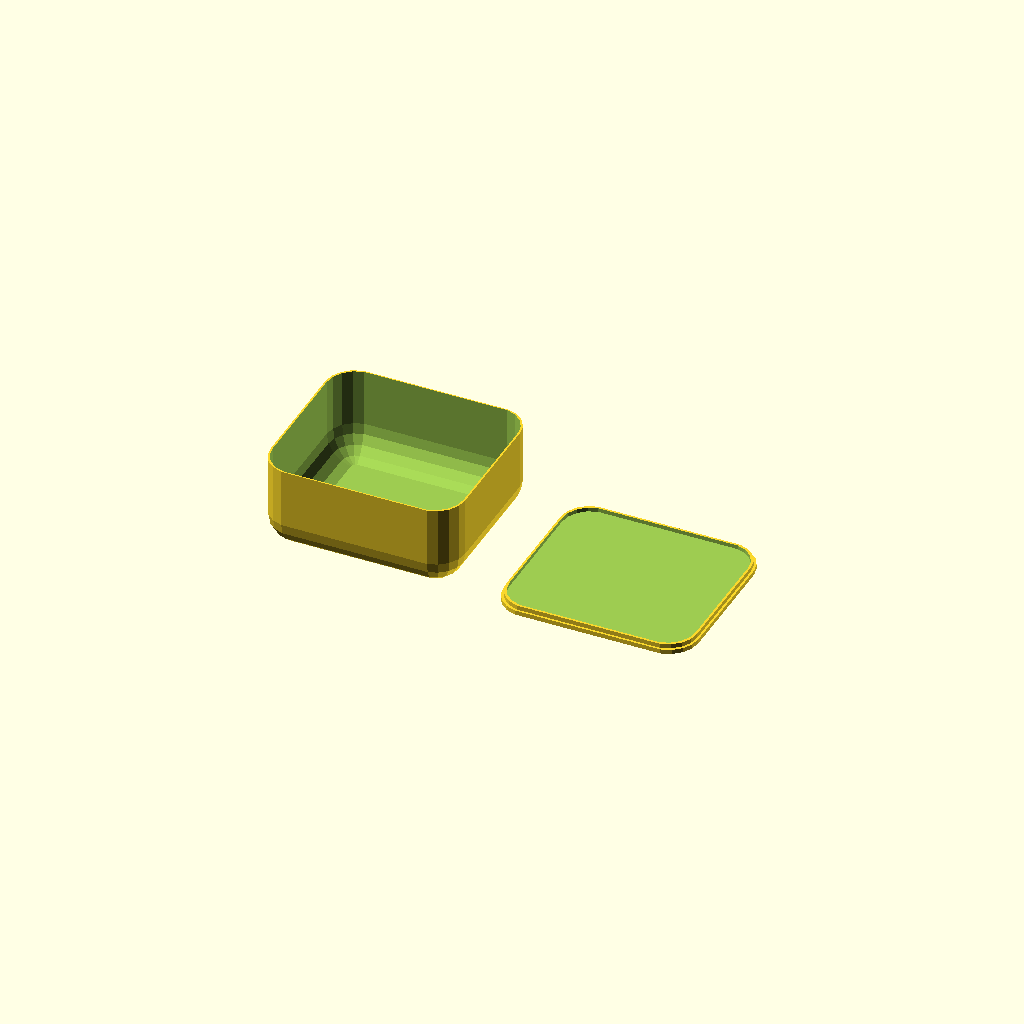
Cell 1: rendered with the file's own defaults.
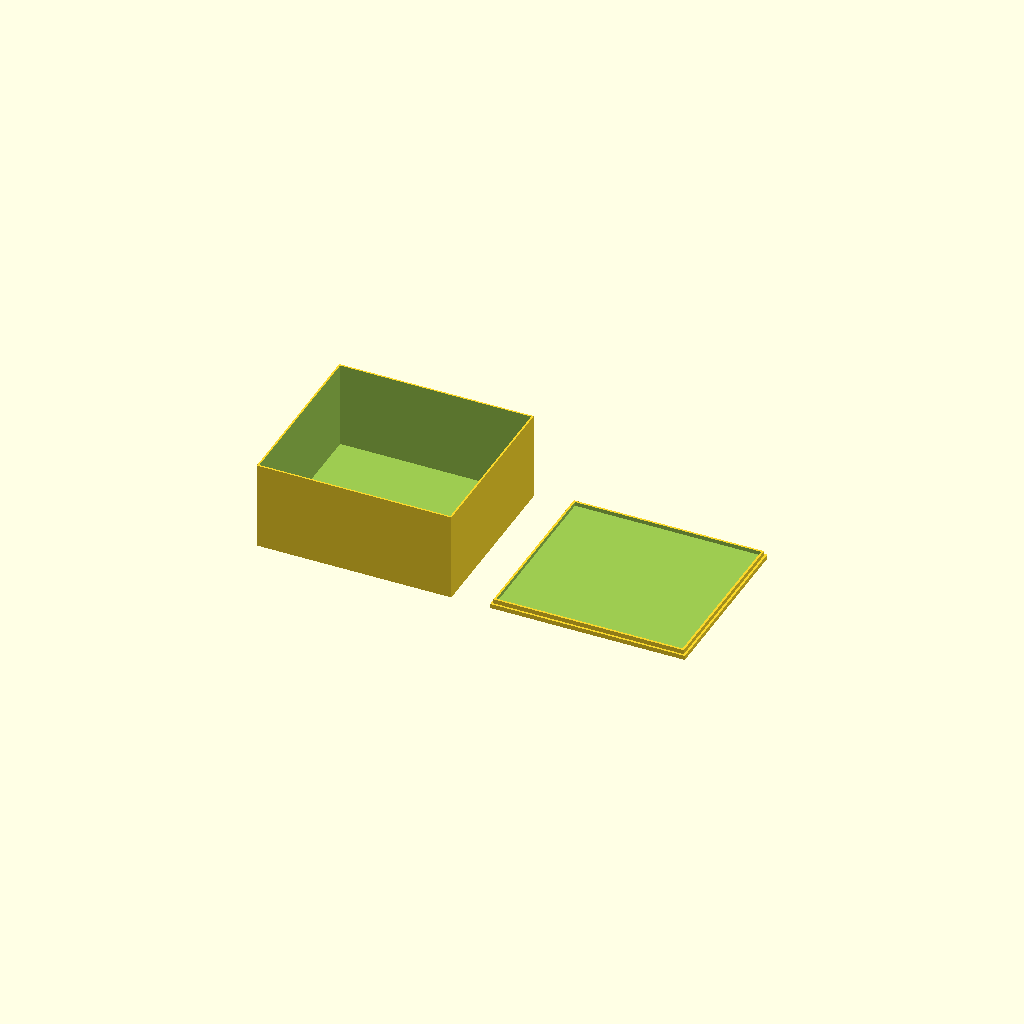
Cell 2: the same model with edge_style = 0.
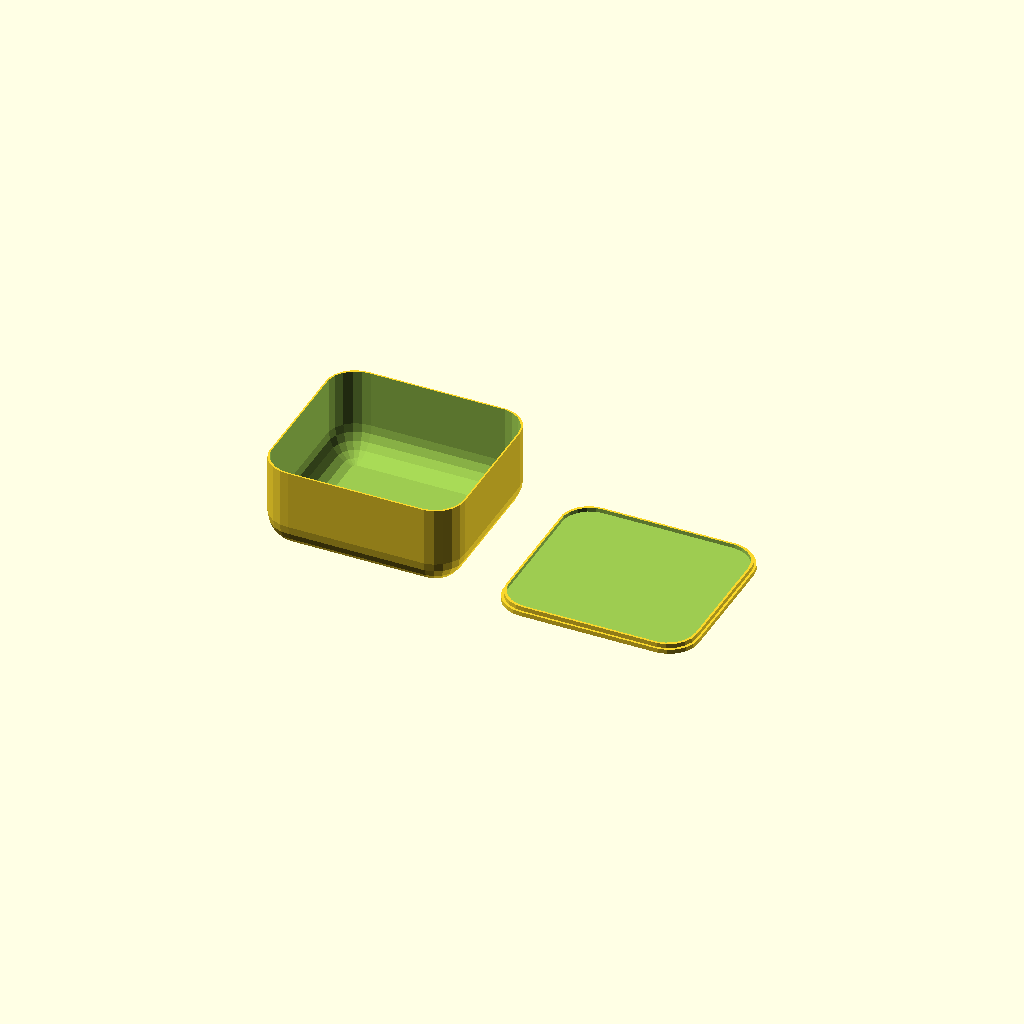
Cell 3: detail = 6 (everything else at default).
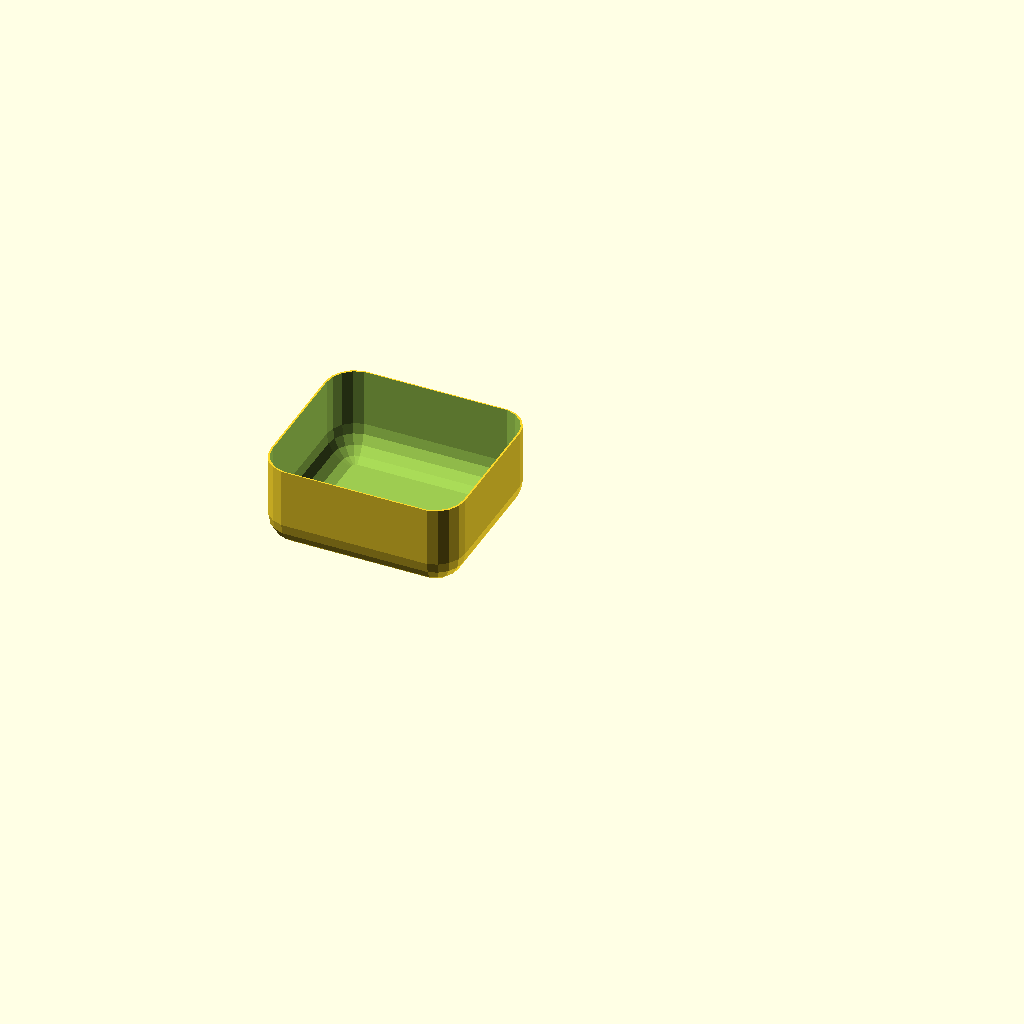
Cell 4 — toggle_display set to 1, the other parameters unchanged.
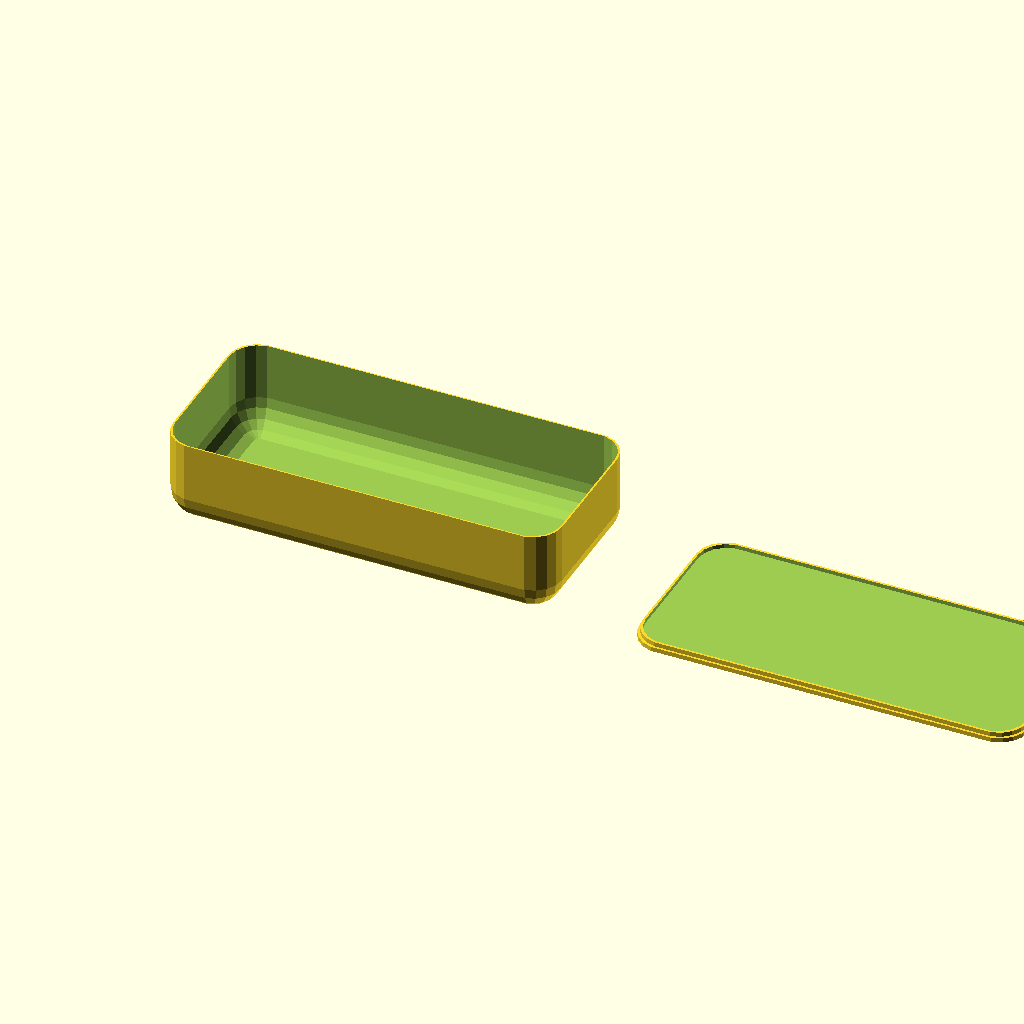
Cell 5: box_width = 220 (everything else at default).
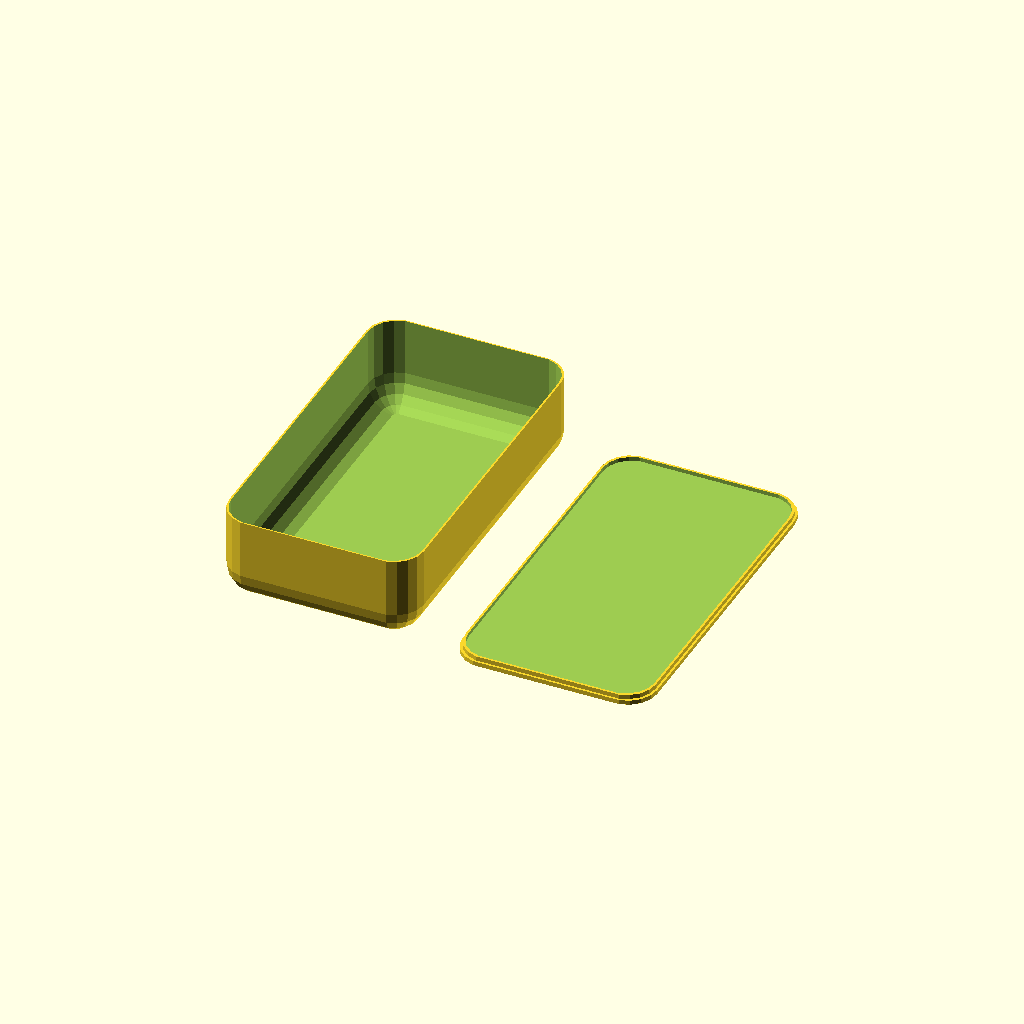
Cell 6 — box_depth set to 200, the other parameters unchanged.
One fixed orthographic camera (rotation 55°, 0°, 25°; colour scheme Cornfield) for every cell.
The OpenSCAD source (inputs/thingiverse/files/thing-3499293/files/BoxWithLid.scad):
/* [Box Dimensions] */

edge_style = 1; // [1: Rounded, 0: Sharp]

detail = 5; // [1,2,3,4,5,6,7,8,9,10]
$fs = 11 - detail;

// Width
box_width = 110;

// Depth
box_depth = 100;

// Height
box_height = 50;

// Corner radius
radius = 100;


// Wall Thickness
box_thickness = 1;

// Show Box, Lid or both
toggle_display =  0; // [0:Both, 1:Box, 2:Lid]




/* [Lid] */

// Lid Height
lid_height = 5;

// Lid Tolerance
lid_tolerance = 0.2;



/* [Hidden] */

box_radius = min(box_width/3,box_height/3,box_depth/3, radius);

box_size = [box_width,box_depth,box_height];
lid_size = [box_width, box_depth, lid_height];

if(toggle_display != 2) Box(size=box_size, radius=box_radius, wallWidth=box_thickness);
translate([toggle_display!=2 ? box_width*1.2 : 0,0,0]) if(toggle_display!=1) Lid(size=lid_size, wallWidth=box_thickness, radius=box_radius, tolerance=lid_tolerance);
    

module my_cube(size, radius, center, apply_to){
    if(edge_style){
        roundedcube(size=size,radius=radius,center=center,apply_to=apply_to);
    } else {
        cube(size=size,center=center);
    }
}

module Lid(size=[100,50,5], wallWidth=1, radius=5, tolerance=1){
    dw = (wallWidth+tolerance)*2;
    qw = (wallWidth+tolerance)*4;
    translate([0,0,size[2]/2/2])
    difference(){
        union(){
            resize([size[0],size[1],size[2]*0.5])
            my_cube(size=size, radius=radius, apply_to="z", center=true);
            translate([0,0,size[2]*0.5])
            resize([size[0]-dw,size[1]-dw,size[2]*0.5])
            my_cube(size=size, radius=radius, apply_to="z", center=true);
        }
        translate([0,0,size[2]*0.55])
        resize([size[0]-qw,size[1]-qw,size[2]/2])
        my_cube(size=size, radius=radius, apply_to="z", center=true);
        
    }
}

module Box(size=[100,50,30], wallWidth=1, radius=5){
    dw = wallWidth*2;
    translate([0,0,size[2]/2])
    difference(){
        my_cube(size=size, radius=radius, apply_to="zmin", center=true);
        resize([size[0]-dw,size[1]-dw,size[2]])
        translate([0,0,wallWidth])
            my_cube(size=size, radius=radius, apply_to="zmin", center=true);
    }
    
}



module roundedcube(size = [1, 1, 1], center = false, radius = 0.5, apply_to = "all") {
	// If single value, convert to [x, y, z] vector
	size = (size[0] == undef) ? [size, size, size] : size;

	translate_min = radius;
	translate_xmax = size[0] - radius;
	translate_ymax = size[1] - radius;
	translate_zmax = size[2] - radius;

	diameter = radius * 2;

	obj_translate = (center == false) ?
		[0, 0, 0] : [
			-(size[0] / 2),
			-(size[1] / 2),
			-(size[2] / 2)
		];

	translate(v = obj_translate) {
		hull() {
			for (translate_x = [translate_min, translate_xmax]) {
				x_at = (translate_x == translate_min) ? "min" : "max";
				for (translate_y = [translate_min, translate_ymax]) {
					y_at = (translate_y == translate_min) ? "min" : "max";
					for (translate_z = [translate_min, translate_zmax]) {
						z_at = (translate_z == translate_min) ? "min" : "max";

						translate(v = [translate_x, translate_y, translate_z])
						if (
							(apply_to == "all") ||
							(apply_to == "xmin" && x_at == "min") || (apply_to == "xmax" && x_at == "max") ||
							(apply_to == "ymin" && y_at == "min") || (apply_to == "ymax" && y_at == "max") ||
							(apply_to == "zmin" && z_at == "min") || (apply_to == "zmax" && z_at == "max")
						) {
							sphere(r = radius);
						} else {
							rotate = 
								(apply_to == "xmin" || apply_to == "xmax" || apply_to == "x") ? [0, 90, 0] : (
								(apply_to == "ymin" || apply_to == "ymax" || apply_to == "y") ? [90, 90, 0] :
								[0, 0, 0]
							);
							rotate(a = rotate)
							cylinder(h = diameter, r = radius, center = true);
						}
					}
				}
			}
		}
	}
}
Parameter table extracted from the source (name, type, default, range or options):
edge_style: number, default 1, options 1, 0
detail: number, default 5, options 1, 2, 3, 4, 5, 6, 7, 8, 9, 10
box_width: number, default 110
box_depth: number, default 100
box_height: number, default 50
radius: number, default 100
box_thickness: number, default 1
toggle_display: number, default 0, options 0, 1, 2
lid_height: number, default 5
lid_tolerance: number, default 0.2
